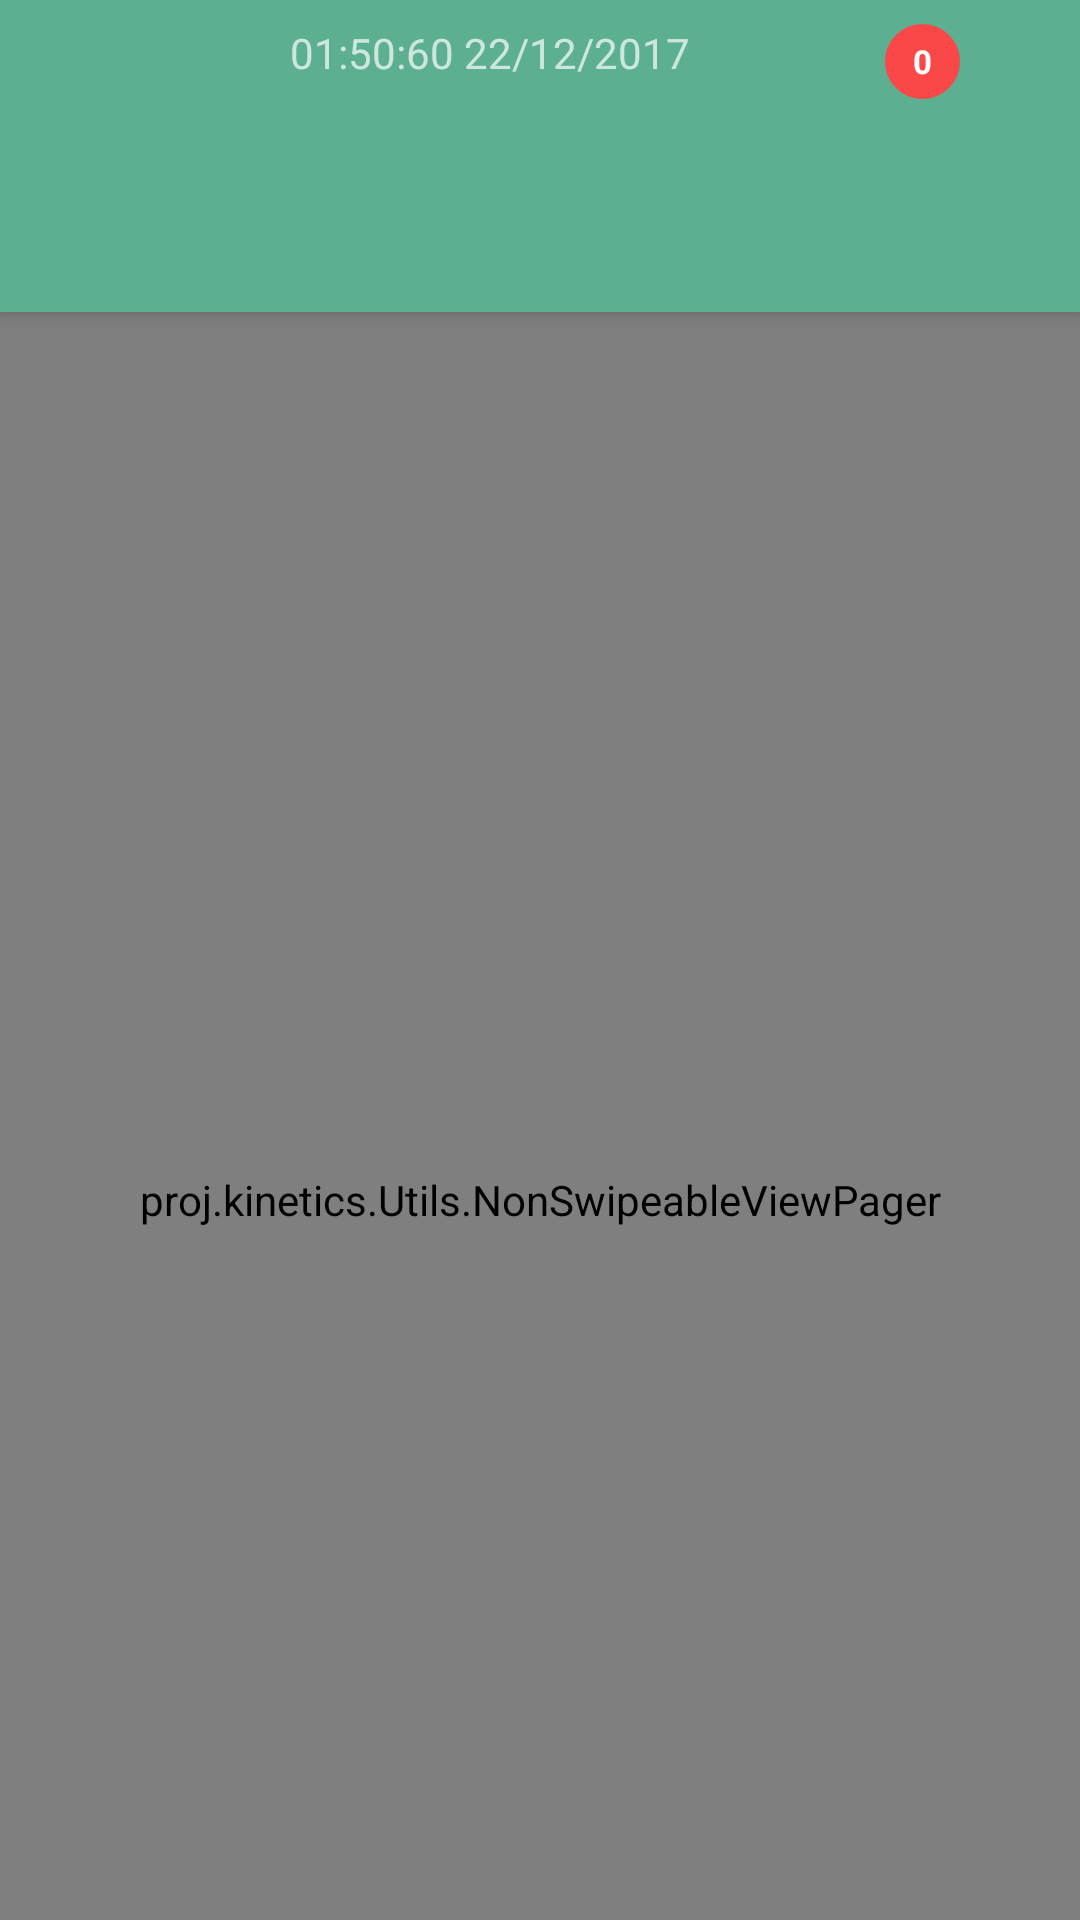

Layout XML and referenced resources for this Android screen:
<!-- AndroidManifest.xml: application theme AppTheme -->
<!-- res/layout/activity_user_profile.xml -->
<android.support.design.widget.CoordinatorLayout xmlns:android="http://schemas.android.com/apk/res/android"
    xmlns:app="http://schemas.android.com/apk/res-auto"
    android:layout_width="match_parent"
    android:id="@+id/containermain"
    android:layout_height="match_parent">

    <android.support.design.widget.AppBarLayout
        android:layout_width="match_parent"
        android:layout_height="wrap_content"
        android:theme="@style/ThemeOverlay.AppCompat.Dark.ActionBar">


        <include layout="@layout/layout_sync"/>

        <android.support.design.widget.TabLayout
            android:layout_width="wrap_content"
            android:layout_height="wrap_content"
            app:tabMaxWidth="0dp"
            android:layout_gravity="center"
            app:tabGravity="fill"
            android:id="@+id/tabs"
            app:tabTextAppearance="@style/MineCustomTabText"
            app:tabMode="scrollable" />
    </android.support.design.widget.AppBarLayout>

    <proj.kinetics.Utils.NonSwipeableViewPager
        android:id="@+id/viewpager"
        android:layout_width="match_parent"
        android:layout_height="match_parent"
        app:layout_behavior="@string/appbar_scrolling_view_behavior"  />


</android.support.design.widget.CoordinatorLayout>
<!-- res/layout/layout_sync.xml (included above) -->
<?xml version="1.0" encoding="utf-8"?>
<android.support.v7.widget.Toolbar xmlns:android="http://schemas.android.com/apk/res/android"
    xmlns:app="http://schemas.android.com/apk/res-auto"
    android:id="@+id/toolbar"
    android:layout_width="match_parent"
    android:layout_height="?android:attr/actionBarSize"
    android:background="?attr/colorPrimary"
    android:orientation="vertical"

    app:layout_scrollFlags="scroll|enterAlways"
    app:popupTheme="@style/ThemeOverlay.AppCompat.Light">

    <LinearLayout

        android:layout_width="match_parent"
        android:layout_height="wrap_content"
        android:orientation="vertical">


        <LinearLayout
            android:layout_width="wrap_content"
            android:layout_height="wrap_content"
            android:layout_gravity="end"
            android:gravity="end"
            android:orientation="horizontal">

            <TextView
                android:text="01:50:60 22/12/2017"
                android:layout_marginRight="50dp"
                android:id="@+id/timing"
                android:layout_width="wrap_content"
                android:layout_height="wrap_content"
                android:layout_gravity="start"
                android:gravity="start" />

            <RelativeLayout
                android:id="@+id/badge_notification"
                android:layout_width="wrap_content"
                android:layout_height="wrap_content"
                android:layout_gravity="end">

                <RelativeLayout
                    android:id="@+id/relative_layout"
                    android:layout_width="wrap_content"
                    android:layout_height="wrap_content"
                    android:layout_centerVertical="true">

                    <Button
                        android:id="@+id/button"
                        android:layout_width="40dip"
                        android:layout_height="40dip"
                        android:background="@mipmap/ic_sync" />
                </RelativeLayout>

                <TextView
                    android:id="@+id/textcount"
                    android:layout_width="wrap_content"
                    android:layout_height="wrap_content"
                    android:layout_alignRight="@+id/relative_layout"
                    android:layout_centerHorizontal="true"
                    android:background="@drawable/item_count"
                    android:gravity="center"
                    android:text="0"
                    android:textColor="#fff"
                    android:textSize="11sp"
                    android:textStyle="bold" />
            </RelativeLayout>

            <ImageView
                android:id="@+id/action_logout"
                android:layout_width="40dip"
                android:layout_height="40dip"
                android:layout_gravity="end"
                android:src="@mipmap/ic_logout" />
        </LinearLayout>
    </LinearLayout>

</android.support.v7.widget.Toolbar>
<!-- resources referenced by this layout -->
<resources>
  <!-- drawable item_count (drawable) -->
  <?xml version="1.0" encoding="utf-8"?>
  <shape xmlns:android="http://schemas.android.com/apk/res/android"
      android:shape="oval">
      <size
          android:width="25dp"
          android:height="25dp" />
      <solid android:color="#fa4848" />
      <stroke
          android:width="1dip"
          android:color="#fa4848" />
      <padding
          android:bottom="5dp"
          android:left="5dp"
          android:right="5dp"
          android:top="5dp" />
  
  
  </shape>
  <style name="MineCustomTabText" parent="TextAppearance.Design.Tab">
          <item name="android:textSize">22sp</item>
          <item name="textAllCaps">false</item>
      </style>
  <style name="AppTheme" parent="Theme.AppCompat.Light.DarkActionBar">
          
          <item name="windowNoTitle">true</item>
          <item name="windowActionBar">false</item>
          <item name="colorPrimary">@color/colorPrimary</item>
          <item name="colorPrimaryDark">@color/colorPrimaryDark</item>
          <item name="colorAccent">@color/colorAccent</item>
      </style>
  <color name="colorPrimary">#5CAF91</color>
  <color name="colorPrimaryDark">#303F9F</color>
  <color name="colorAccent">#7c38cf</color>
</resources>
